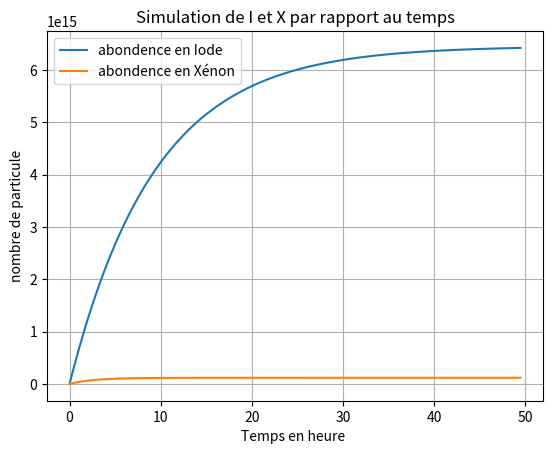

Write Python code to recreate this figure.
#hard beepboop of mozerfoking maphys bb ;)


import matplotlib.pyplot as plt
import numpy as np

# Constante
gamma_i = 0.064
gamma_x = 0.004
lambda_i = 2.926e-5
lambda_x = 2.0996e-5
sigma_i = 7e-24
sigma_x = 2.65e-18
maj_sigma_f = 0.0984
maj_sigma_u = 0.1355
psi_de_t = 3e13
end_time = 178200  

# vu que l'équa diff pour X depend aussi de I on fait euler mais pour un systeme d'équation
def euler_coupled(derivatives, t0, y0, t_end, dt):
    t = t0
    y = np.array(y0)
    times = [t]
    values = [y]
    while t < t_end:
        y = y + dt * np.array(derivatives(t, y))
        t += dt
        times.append(t)
        values.append(y)
    return np.array(times), np.array(values)

# systeme d(équation diff
def derivatives(t, y):
    I, grandX = y  
    dI_dt = gamma_i * maj_sigma_f * psi_de_t - lambda_i * I - sigma_i * I * psi_de_t
    dX_dt = gamma_x * maj_sigma_f * psi_de_t - lambda_x * grandX - sigma_x * grandX * psi_de_t
    return [dI_dt, dX_dt]

# Simulation
def run_simulation():
    t0 = 0
    y0 = [0, 0]  
    dt = 900
    times, results = euler_coupled(derivatives, t0, y0, end_time, dt)
    return times, results[:, 0], results[:, 1] 

# Plot des fct
def plot_results(times, Is, Xs):
    plt.plot(times / 3600, Is, label="abondence en Iode")
    plt.plot(times / 3600, Xs, label="abondence en Xénon")
    plt.xlabel("Temps en heure ")
    plt.ylabel("nombre de particule")
    plt.title("Simulation de I et X par rapport au temps")
    plt.legend()
    plt.grid()
    plt.show()

if __name__ == "__main__":
    times, Is, Xs = run_simulation()
    plot_results(times, Is, Xs)
